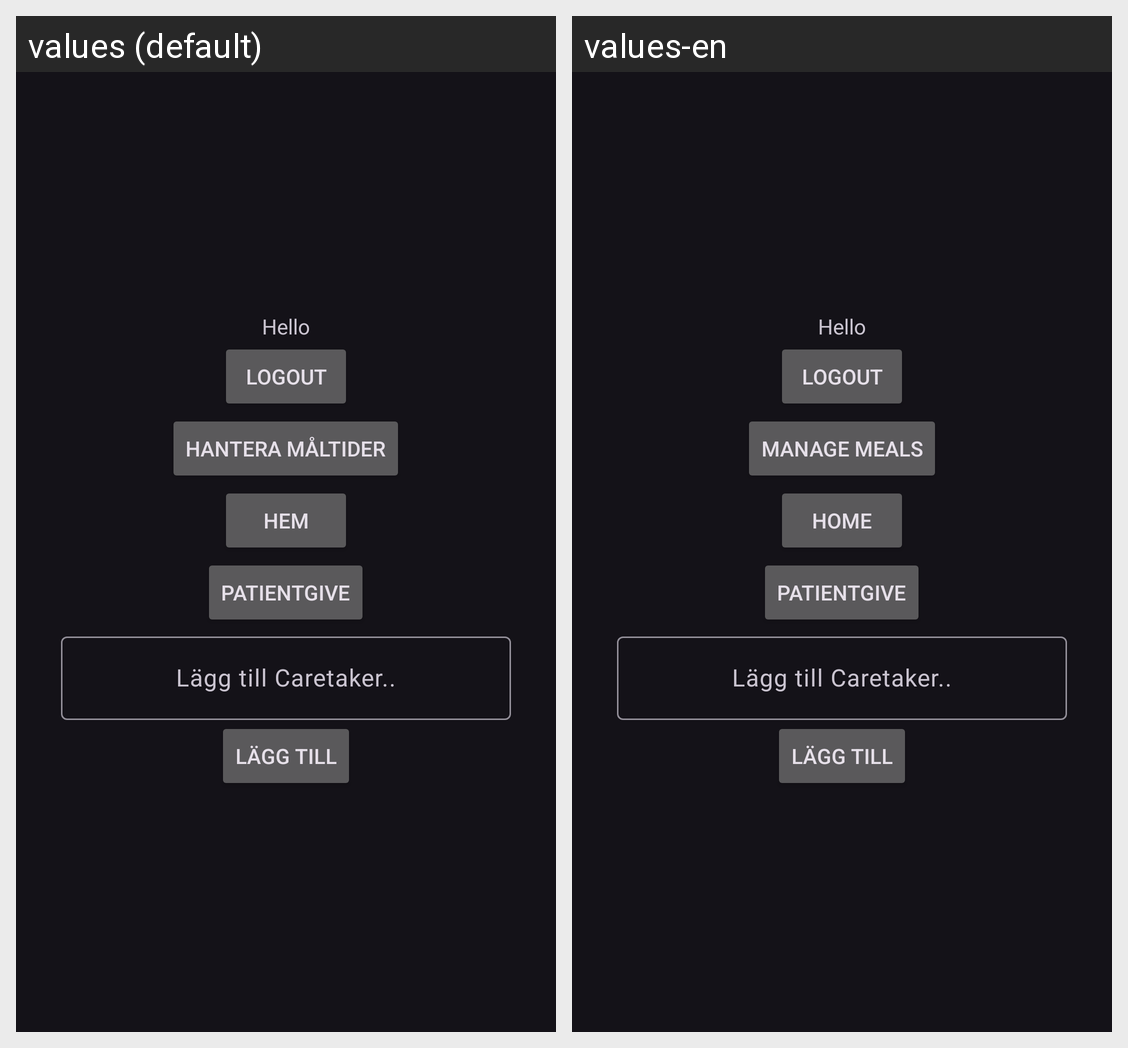

This grid shows one Android layout under two languages. Give, for every string resource on the screen, its name, the default text and each shown locale's text.
Android screen res/layout/activity_main.xml rendered under 2 locales, left to right: values (default), values-en. Device: Nexus 5 (rendered at 1080×1920; each locale shown at half size, 540×960, under a caption strip naming it); theme Theme.Material3.Dark.
Strings drawn on this screen, with the default value and each locale's value (text and hints the layout hard-codes, and strings that could not be matched under every locale, appear in the picture but are not listed):

manage_meals
  values: Hantera måltider
  values-en: Manage meals

home
  values: Hem
  values-en: Home
